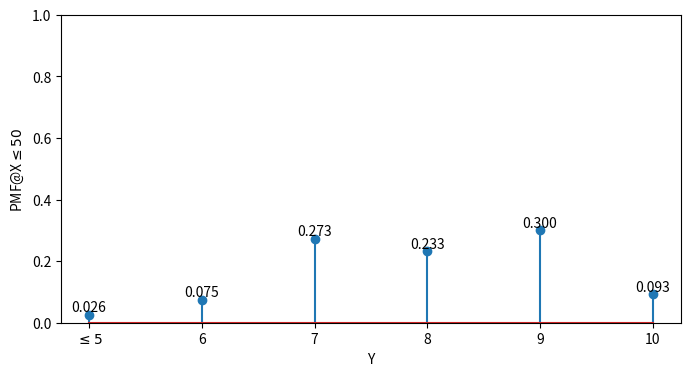

This chart was generated by the following Python code:
import matplotlib.pyplot as plt
import numpy as np

x1 = np.array([6, 17, 62, 53, 68, 21]) / np.array([227]*6)
label_x1 = [r'$\leq5$', '6', '7', '8', '9', '10']

plt.figure(figsize=(8, 4))
plt.stem(x1)
plt.xticks(range(6), label_x1)
plt.xlabel("Y")
plt.ylabel(r"PMF@X$\leq50$")
plt.ylim((0, 1))
for i in range(len(x1)):
    plt.text(i, x1[i], f"{x1[i]:.3f}", ha='center', va='bottom')
plt.savefig("y@xleq50.png", bbox_inches='tight')

# plt.figure(figsize=(8, 4))
# plt.stem(x2)
# plt.xticks(range(6), label_x2)
# plt.xlabel("X")
# plt.ylabel("PMF@Y=6")
# plt.ylim((0, 1))
# for i in range(len(x2)):
#     plt.text(i, x2[i], f"{x2[i]:.3f}", ha='center', va='bottom')
# plt.savefig("x@y=6.png", bbox_inches='tight')

plt.show()
